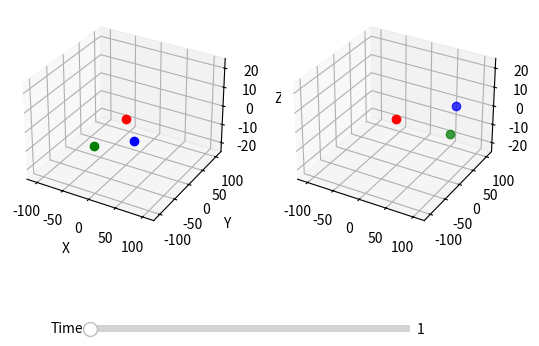

Source code (Python):
import numpy as np
from mpl_toolkits.mplot3d import Axes3D
from matplotlib.animation import FuncAnimation
from scipy.integrate import odeint
from matplotlib.widgets import Slider

import matplotlib.pyplot as plt

fig = plt.figure()
ax1 = fig.add_subplot(121, projection='3d')
ax2 = fig.add_subplot(122, projection='3d')
ax1.set_xlim(-120, 120)
ax1.set_ylim(-120, 120)
ax1.set_zlim(-25, 25)
ax2.set_xlim(-120, 120)
ax2.set_ylim(-120, 120)
ax2.set_zlim(-25, 25)

num_steps = 1
dt = 0.02
def plot_trajectory(masses, positions, velocities, num_steps, dt):
    num_bodies = len(masses)
    num_dimensions = len(positions[0])

    def equations_of_motion(state, t):
        positions = state[:num_bodies*num_dimensions].reshape((num_bodies, num_dimensions))
        velocities = state[num_bodies*num_dimensions:].reshape((num_bodies, num_dimensions))
        
        acceleration = np.zeros((num_bodies, num_dimensions))
        for i in range(num_bodies):
            for j in range(num_bodies):
                if i != j:
                    r = positions[j] - positions[i]
                    acceleration[i] += masses[j] * r / np.linalg.norm(r)**3
        
        return np.concatenate((velocities.flatten(), acceleration.flatten()))

    initial_state = np.concatenate((positions.flatten(), velocities.flatten()))

    t = np.linspace(0, num_steps*dt, num_steps)
    states = odeint(equations_of_motion, initial_state, t)

    positions_over_time = states[:, :num_bodies*num_dimensions].reshape((num_steps, num_bodies, num_dimensions))[::50]

    ax2.plot(0, 0, 0, 'ro')
    ax2.plot(positions_over_time[-1, 1, 0] - positions_over_time[-1, 0, 0], positions_over_time[-1, 1, 1] - positions_over_time[-1, 0, 1], positions_over_time[-1, 1, 2] - positions_over_time[-1, 0, 2], 'go', alpha=0.75, lw=0.75)
    ax2.plot(positions_over_time[-1, 2, 0] - positions_over_time[-1, 0, 0], positions_over_time[-1, 2, 1] - positions_over_time[-1, 0, 1], positions_over_time[-1, 2, 2] - positions_over_time[-1, 0, 2], 'bo', alpha=0.75, lw=0.75)
    ax2.plot(positions_over_time[:, 1, 0] - positions_over_time[:, 0, 0], positions_over_time[:, 1, 1] - positions_over_time[:, 0, 1], positions_over_time[:, 1, 2] - positions_over_time[:, 0, 2], 'g-', alpha=0.75, lw=0.75)
    ax2.plot(positions_over_time[:, 2, 0] - positions_over_time[:, 0, 0], positions_over_time[:, 2, 1] - positions_over_time[:, 0, 1], positions_over_time[:, 2, 2] - positions_over_time[:, 0, 2], 'b-', alpha=0.75, lw=0.75)

    plotting_array = np.zeros((1, 3))

    for data_point in positions_over_time :
        sun = data_point[0]
        jupiter = data_point[1]
        trojan = data_point[2]

        offset_vec = sun - jupiter
        azm = np.arctan2(offset_vec[0], offset_vec[1])
        alt = np.arctan2(offset_vec[2], np.linalg.norm(offset_vec[:2]))
        rotation_matrix_3d = np.array([[np.cos(azm)*np.cos(alt), -np.sin(azm), np.cos(azm)*np.sin(alt)],
                                       [np.sin(azm)*np.cos(alt), np.cos(azm), np.sin(azm)*np.sin(alt)],
                                       [-np.sin(alt), 0, np.cos(alt)]], dtype=float)
        
        heading = trojan - jupiter
        header_corrected = np.dot(rotation_matrix_3d, heading) - np.array([0, 100, 0])
        plotting_array = np.vstack((plotting_array, header_corrected))
    
    ax1.plot(plotting_array[1:, 0], plotting_array[1:, 1], plotting_array[1:, 2], 'b-', alpha=0.9, lw=0.9)
    ax1.plot(plotting_array[-1, 0], plotting_array[-1, 1], plotting_array[-1, 2], 'bo')
    ax1.plot(0, -100, 0, 'go')
    ax1.plot(0, 0, 0, 'ro')

    ax1.set_xlabel('X')
    ax1.set_ylabel('Y')
    ax1.set_zlabel('Z')

init_posrad = 100
init_posang = np.pi/4.8 #3,4,5,6
init_velmag = 10
init_velang = init_posang

masses = [10000.0, 25.0, 25.0]
positions = np.array([[0.0, 0.0, 0.0], [100, 0.0, 0.0], [init_posrad*np.cos(init_posang), init_posrad*np.sin(init_posang), 5]])
velocities = np.array([[0.0, 0.0, 0.0], [0.0, init_velmag, 0.0], [-init_velmag*np.sin(init_velang), init_velmag*np.cos(init_velang), 0.0]])

# init_posrad = 70
# init_posang = 0 #3,4,5,6
# init_velmag = 16
# init_velang = init_posang

# masses = [10000.0, 25.0, 1.0]
# positions = np.array([[0.0, 0.0, 0.0], [100, 0.0, 0.0], [init_posrad*np.cos(init_posang), init_posrad*np.sin(init_posang), 0]])
# velocities = np.array([[0.0, 0.0, 0.0], [0.0, 10, 0.0], [-init_velmag*np.sin(init_velang), init_velmag*np.cos(init_velang), 0.0]])

ax_slider = plt.axes([0.25, 0.05, 0.5, 0.03])
slider = Slider(ax_slider, 'Time', 1, 95000, valinit=num_steps, valstep=100)

def update(val):
    num_steps = int(slider.val)
    ax1.clear()
    ax2.clear()
    ax1.set_xlim(-120, 120)
    ax1.set_ylim(-120, 120)
    ax1.set_zlim(-25, 25)
    ax2.set_xlim(-120, 120)
    ax2.set_ylim(-120, 120)
    ax2.set_zlim(-25, 25)
    plot_trajectory(masses, positions, velocities, num_steps, dt)
    fig.canvas.draw_idle()

slider.on_changed(update)

plot_trajectory(masses, positions, velocities, num_steps, dt)
plt.show()
